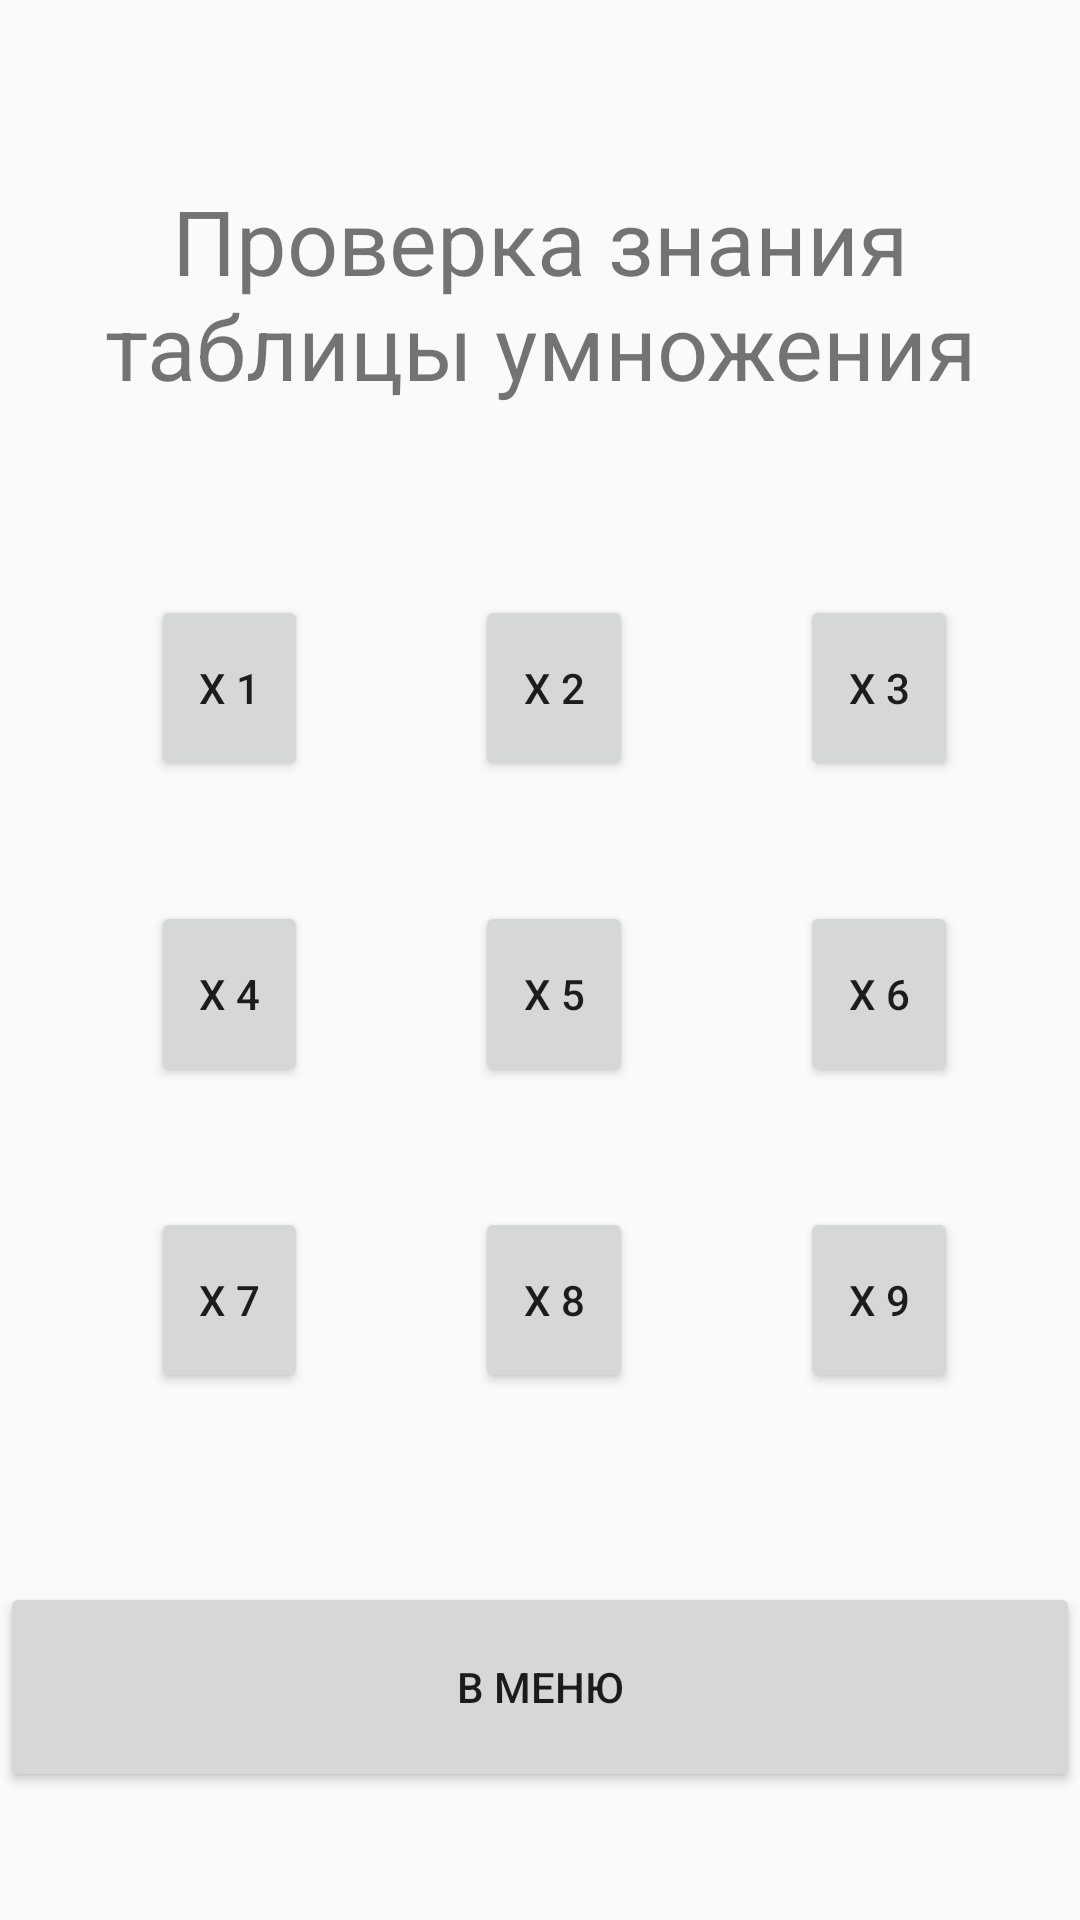

Produce the Android XML layout that renders to this screen, including the resource entries it uses.
<!-- AndroidManifest.xml: application theme AppTheme -->
<!-- res/layout/activity_dzen.xml -->
<?xml version="1.0" encoding="utf-8"?>
<LinearLayout xmlns:android="http://schemas.android.com/apk/res/android"
    xmlns:tools="http://schemas.android.com/tools"
    android:layout_width="match_parent"
    android:layout_height="match_parent"
    tools:context=".Dzen"
    android:orientation="vertical">

    <Space
        android:layout_width="match_parent"
        android:layout_height="60dp" />

    <TextView
        android:id="@+id/textView"
        android:layout_width="match_parent"
        android:layout_height="wrap_content"
        android:gravity="center"
        android:text="Проверка знания таблицы умножения"
        android:textSize="30dp" />

    <Space
        android:layout_width="match_parent"
        android:layout_height="63dp" />

    <LinearLayout
        android:layout_width="match_parent"
        android:layout_height="62dp"
        android:orientation="horizontal">

        <Space
            android:layout_width="10dp"
            android:layout_height="match_parent"
            android:layout_weight="1" />

        <Button
            android:id="@+id/X1"
            android:layout_width="12dp"
            android:layout_height="62dp"
            android:layout_weight="1"
            android:text="X 1" />

        <Space
            android:layout_width="15dp"
            android:layout_height="match_parent"
            android:layout_weight="1" />

        <Button
            android:id="@+id/X2"
            android:layout_width="12dp"
            android:layout_height="62dp"
            android:layout_weight="1"
            android:text="X 2" />

        <Space
            android:layout_width="15dp"
            android:layout_height="match_parent"
            android:layout_weight="1" />

        <Button
            android:id="@+id/X3"
            android:layout_width="12dp"
            android:layout_height="62dp"
            android:layout_weight="1"
            android:text="X 3" />

        <Space
            android:layout_width="wrap_content"
            android:layout_height="match_parent"
            android:layout_weight="1" />
    </LinearLayout>

    <Space
        android:layout_width="match_parent"
        android:layout_height="40dp" />

    <LinearLayout
        android:layout_width="match_parent"
        android:layout_height="62dp"
        android:orientation="horizontal">

        <Space
            android:layout_width="10dp"
            android:layout_height="match_parent"
            android:layout_weight="1" />

        <Button
            android:id="@+id/X4"
            android:layout_width="12dp"
            android:layout_height="62dp"
            android:layout_weight="1"
            android:text="X 4" />

        <Space
            android:layout_width="15dp"
            android:layout_height="match_parent"
            android:layout_weight="1" />

        <Button
            android:id="@+id/X5"
            android:layout_width="12dp"
            android:layout_height="62dp"
            android:layout_weight="1"
            android:text="X 5" />

        <Space
            android:layout_width="15dp"
            android:layout_height="match_parent"
            android:layout_weight="1" />

        <Button
            android:id="@+id/X6"
            android:layout_width="12dp"
            android:layout_height="62dp"
            android:layout_weight="1"
            android:text="X 6" />

        <Space
            android:layout_width="wrap_content"
            android:layout_height="match_parent"
            android:layout_weight="1" />

    </LinearLayout>

    <Space
        android:layout_width="match_parent"
        android:layout_height="40dp" />

    <LinearLayout
        android:layout_width="match_parent"
        android:layout_height="62dp"
        android:orientation="horizontal">

        <Space
            android:layout_width="10dp"
            android:layout_height="match_parent"
            android:layout_weight="1" />

        <Button
            android:id="@+id/X7"
            android:layout_width="12dp"
            android:layout_height="62dp"
            android:layout_weight="1"
            android:text="X 7" />

        <Space
            android:layout_width="15dp"
            android:layout_height="match_parent"
            android:layout_weight="1" />

        <Button
            android:id="@+id/X8"
            android:layout_width="12dp"
            android:layout_height="62dp"
            android:layout_weight="1"
            android:text="X 8" />

        <Space
            android:layout_width="15dp"
            android:layout_height="match_parent"
            android:layout_weight="1" />

        <Button
            android:id="@+id/X9"
            android:layout_width="12dp"
            android:layout_height="62dp"
            android:layout_weight="1"
            android:text="X 9" />

        <Space
            android:layout_width="wrap_content"
            android:layout_height="match_parent"
            android:layout_weight="1" />
    </LinearLayout>

    <Space
        android:layout_width="match_parent"
        android:layout_height="63dp" />


    <Button
        android:id="@+id/inMenu"
        android:layout_width="match_parent"
        android:layout_height="70dp"
        android:text="В меню" />
</LinearLayout>
<!-- resources referenced by this layout -->
<resources>
  <style name="AppTheme" parent="Theme.AppCompat.Light.DarkActionBar">
          
          <item name="colorPrimary">@color/colorPrimary</item>
          <item name="colorPrimaryDark">@color/colorPrimaryDark</item>
          <item name="colorAccent">@color/colorAccent</item>
      </style>
  <color name="colorPrimary">#4db051</color>
  <color name="colorPrimaryDark">#3a8f3e</color>
  <color name="colorAccent">#8cc34b</color>
</resources>
